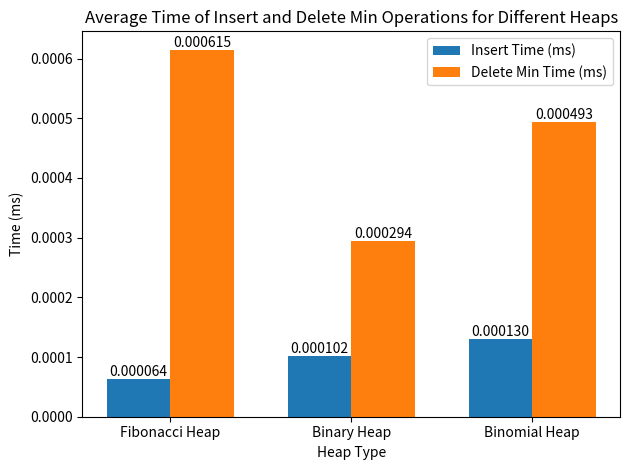

Write the Python code that produced this figure.
import matplotlib.pyplot as plt
import numpy as np

heap_types = ['Fibonacci Heap', 'Binary Heap', 'Binomial Heap']
insert_times = [0.000064, 0.000102, 0.000130]
delete_min_times = [0.000615, 0.000294, 0.000493]

bar_width = 0.35
index = np.arange(len(heap_types))

fig, ax = plt.subplots()

bars1 = ax.bar(index, insert_times, bar_width, label='Insert Time (ms)')
bars2 = ax.bar(index + bar_width, delete_min_times, bar_width, label='Delete Min Time (ms)')

ax.set_xlabel('Heap Type')
ax.set_ylabel('Time (ms)')
ax.set_title('Average Time of Insert and Delete Min Operations for Different Heaps')
ax.set_xticks(index + bar_width / 2)
ax.set_xticklabels(heap_types)

ax.legend()

def add_labels(bars):
    for bar in bars:
        yval = bar.get_height()
        ax.text(bar.get_x() + bar.get_width()/2, yval, f'{yval:.6f}', va='bottom', ha='center')

add_labels(bars1)
add_labels(bars2)

plt.tight_layout()
plt.show()
